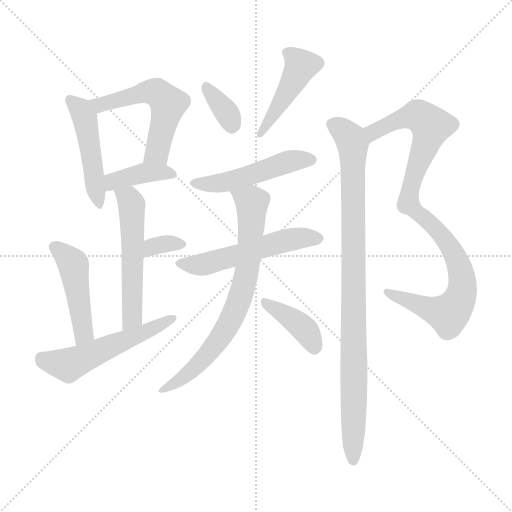
t = 0.00 s
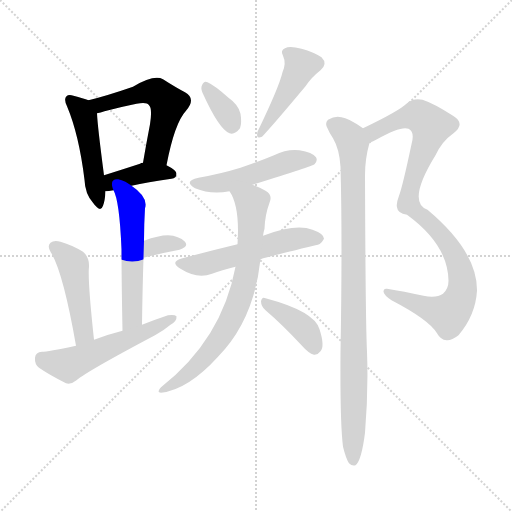
t = 2.08 s
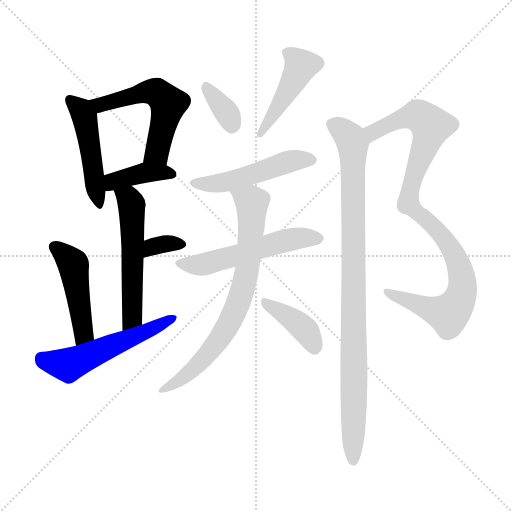
t = 4.16 s
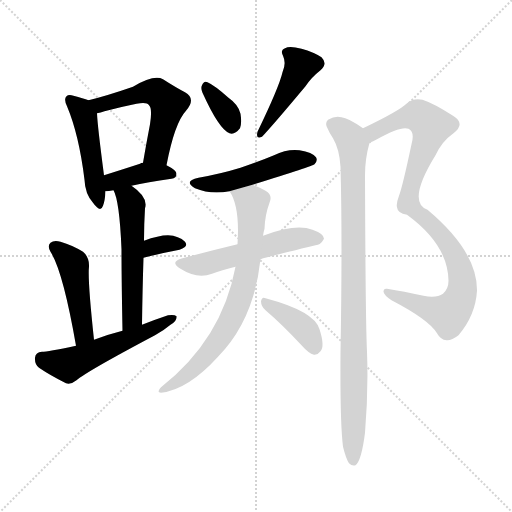
t = 6.24 s
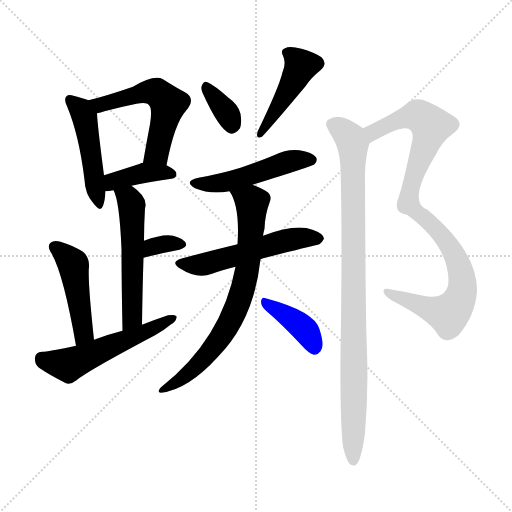
t = 8.31 s
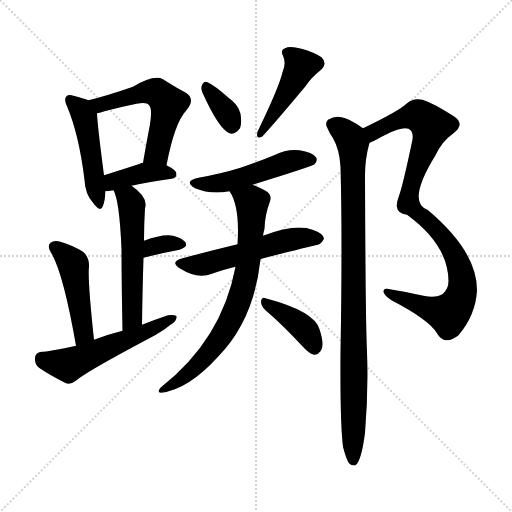
t = 10.39 s

The animated SVG that drew these frames (rendered in a browser with its animation timeline set to each time). Animation: 15 CSS @keyframes rules; one cycle of 10.39 s.

<svg version="1.1" viewBox="0 0 1024 1024" xmlns="http://www.w3.org/2000/svg">
  <g stroke="lightgray" stroke-dasharray="1,1" stroke-width="1" transform="scale(4, 4)">
    <line x1="0" y1="0" x2="256" y2="256"></line>
    <line x1="256" y1="0" x2="0" y2="256"></line>
    <line x1="128" y1="0" x2="128" y2="256"></line>
    <line x1="0" y1="128" x2="256" y2="128"></line>
  </g>
<g transform="scale(1, -1) translate(0, -900)">
   <style type="text/css">
    @keyframes keyframes0 {
      from {
       stroke: blue;
       stroke-dashoffset: 476;
       stroke-width: 128;
       }
       61% {
       animation-timing-function: step-end;
       stroke: blue;
       stroke-dashoffset: 0;
       stroke-width: 128;
       }
       to {
       stroke: black;
       stroke-width: 1024;
       }
       }
       #make-me-a-hanzi-animation-0 {
         animation: keyframes0 0.637370s both;
         animation-delay: 0.000000s;
         animation-timing-function: linear;
       }
    @keyframes keyframes1 {
      from {
       stroke: blue;
       stroke-dashoffset: 543;
       stroke-width: 128;
       }
       64% {
       animation-timing-function: step-end;
       stroke: blue;
       stroke-dashoffset: 0;
       stroke-width: 128;
       }
       to {
       stroke: black;
       stroke-width: 1024;
       }
       }
       #make-me-a-hanzi-animation-1 {
         animation: keyframes1 0.691895s both;
         animation-delay: 0.637370s;
         animation-timing-function: linear;
       }
    @keyframes keyframes2 {
      from {
       stroke: blue;
       stroke-dashoffset: 394;
       stroke-width: 128;
       }
       56% {
       animation-timing-function: step-end;
       stroke: blue;
       stroke-dashoffset: 0;
       stroke-width: 128;
       }
       to {
       stroke: black;
       stroke-width: 1024;
       }
       }
       #make-me-a-hanzi-animation-2 {
         animation: keyframes2 0.570638s both;
         animation-delay: 1.329264s;
         animation-timing-function: linear;
       }
    @keyframes keyframes3 {
      from {
       stroke: blue;
       stroke-dashoffset: 545;
       stroke-width: 128;
       }
       64% {
       animation-timing-function: step-end;
       stroke: blue;
       stroke-dashoffset: 0;
       stroke-width: 128;
       }
       to {
       stroke: black;
       stroke-width: 1024;
       }
       }
       #make-me-a-hanzi-animation-3 {
         animation: keyframes3 0.693522s both;
         animation-delay: 1.899902s;
         animation-timing-function: linear;
       }
    @keyframes keyframes4 {
      from {
       stroke: blue;
       stroke-dashoffset: 333;
       stroke-width: 128;
       }
       52% {
       animation-timing-function: step-end;
       stroke: blue;
       stroke-dashoffset: 0;
       stroke-width: 128;
       }
       to {
       stroke: black;
       stroke-width: 1024;
       }
       }
       #make-me-a-hanzi-animation-4 {
         animation: keyframes4 0.520996s both;
         animation-delay: 2.593424s;
         animation-timing-function: linear;
       }
    @keyframes keyframes5 {
      from {
       stroke: blue;
       stroke-dashoffset: 464;
       stroke-width: 128;
       }
       60% {
       animation-timing-function: step-end;
       stroke: blue;
       stroke-dashoffset: 0;
       stroke-width: 128;
       }
       to {
       stroke: black;
       stroke-width: 1024;
       }
       }
       #make-me-a-hanzi-animation-5 {
         animation: keyframes5 0.627604s both;
         animation-delay: 3.114421s;
         animation-timing-function: linear;
       }
    @keyframes keyframes6 {
      from {
       stroke: blue;
       stroke-dashoffset: 543;
       stroke-width: 128;
       }
       64% {
       animation-timing-function: step-end;
       stroke: blue;
       stroke-dashoffset: 0;
       stroke-width: 128;
       }
       to {
       stroke: black;
       stroke-width: 1024;
       }
       }
       #make-me-a-hanzi-animation-6 {
         animation: keyframes6 0.691895s both;
         animation-delay: 3.742025s;
         animation-timing-function: linear;
       }
    @keyframes keyframes7 {
      from {
       stroke: blue;
       stroke-dashoffset: 347;
       stroke-width: 128;
       }
       53% {
       animation-timing-function: step-end;
       stroke: blue;
       stroke-dashoffset: 0;
       stroke-width: 128;
       }
       to {
       stroke: black;
       stroke-width: 1024;
       }
       }
       #make-me-a-hanzi-animation-7 {
         animation: keyframes7 0.532389s both;
         animation-delay: 4.433919s;
         animation-timing-function: linear;
       }
    @keyframes keyframes8 {
      from {
       stroke: blue;
       stroke-dashoffset: 447;
       stroke-width: 128;
       }
       59% {
       animation-timing-function: step-end;
       stroke: blue;
       stroke-dashoffset: 0;
       stroke-width: 128;
       }
       to {
       stroke: black;
       stroke-width: 1024;
       }
       }
       #make-me-a-hanzi-animation-8 {
         animation: keyframes8 0.613770s both;
         animation-delay: 4.966309s;
         animation-timing-function: linear;
       }
    @keyframes keyframes9 {
      from {
       stroke: blue;
       stroke-dashoffset: 495;
       stroke-width: 128;
       }
       62% {
       animation-timing-function: step-end;
       stroke: blue;
       stroke-dashoffset: 0;
       stroke-width: 128;
       }
       to {
       stroke: black;
       stroke-width: 1024;
       }
       }
       #make-me-a-hanzi-animation-9 {
         animation: keyframes9 0.652832s both;
         animation-delay: 5.580078s;
         animation-timing-function: linear;
       }
    @keyframes keyframes10 {
      from {
       stroke: blue;
       stroke-dashoffset: 540;
       stroke-width: 128;
       }
       64% {
       animation-timing-function: step-end;
       stroke: blue;
       stroke-dashoffset: 0;
       stroke-width: 128;
       }
       to {
       stroke: black;
       stroke-width: 1024;
       }
       }
       #make-me-a-hanzi-animation-10 {
         animation: keyframes10 0.689453s both;
         animation-delay: 6.232910s;
         animation-timing-function: linear;
       }
    @keyframes keyframes11 {
      from {
       stroke: blue;
       stroke-dashoffset: 735;
       stroke-width: 128;
       }
       71% {
       animation-timing-function: step-end;
       stroke: blue;
       stroke-dashoffset: 0;
       stroke-width: 128;
       }
       to {
       stroke: black;
       stroke-width: 1024;
       }
       }
       #make-me-a-hanzi-animation-11 {
         animation: keyframes11 0.848145s both;
         animation-delay: 6.922363s;
         animation-timing-function: linear;
       }
    @keyframes keyframes12 {
      from {
       stroke: blue;
       stroke-dashoffset: 392;
       stroke-width: 128;
       }
       56% {
       animation-timing-function: step-end;
       stroke: blue;
       stroke-dashoffset: 0;
       stroke-width: 128;
       }
       to {
       stroke: black;
       stroke-width: 1024;
       }
       }
       #make-me-a-hanzi-animation-12 {
         animation: keyframes12 0.569010s both;
         animation-delay: 7.770508s;
         animation-timing-function: linear;
       }
    @keyframes keyframes13 {
      from {
       stroke: blue;
       stroke-dashoffset: 959;
       stroke-width: 128;
       }
       76% {
       animation-timing-function: step-end;
       stroke: blue;
       stroke-dashoffset: 0;
       stroke-width: 128;
       }
       to {
       stroke: black;
       stroke-width: 1024;
       }
       }
       #make-me-a-hanzi-animation-13 {
         animation: keyframes13 1.030436s both;
         animation-delay: 8.339518s;
         animation-timing-function: linear;
       }
    @keyframes keyframes14 {
      from {
       stroke: blue;
       stroke-dashoffset: 948;
       stroke-width: 128;
       }
       76% {
       animation-timing-function: step-end;
       stroke: blue;
       stroke-dashoffset: 0;
       stroke-width: 128;
       }
       to {
       stroke: black;
       stroke-width: 1024;
       }
       }
       #make-me-a-hanzi-animation-14 {
         animation: keyframes14 1.021484s both;
         animation-delay: 9.369954s;
         animation-timing-function: linear;
       }
</style>
<path d="M 177.0 699.5 Q 167.0 703.5 147.0 708.5 Q 137.0 711.5 133.0 707.5 Q 127.0 701.5 134.0 687.5 Q 158.0 630.5 169.0 540.5 Q 170.0 512.5 186.0 494.5 Q 201.0 473.5 206.0 488.5 Q 210.0 498.5 211.0 517.5 L 208.0 549.5 Q 195.0 648.5 194.0 673.5 C 193.0 693.5 193.0 693.5 177.0 699.5 Z" fill="lightgray"></path> 
<path d="M 333.0 569.5 Q 349.0 653.5 372.0 678.5 Q 393.0 702.5 370.0 715.5 Q 351.0 725.5 326.0 741.5 Q 308.0 751.5 266.0 726.5 Q 214.0 708.5 177.0 699.5 C 148.0 692.5 165.0 666.5 194.0 673.5 Q 201.0 674.5 209.0 677.5 Q 243.0 686.5 273.0 692.5 Q 294.0 696.5 298.0 689.5 Q 305.0 683.5 300.0 651.5 Q 293.0 615.5 286.0 574.5 C 281.0 544.5 327.0 540.5 333.0 569.5 Z" fill="lightgray"></path> 
<path d="M 263.0 528.5 Q 294.0 535.5 343.0 542.5 Q 353.0 543.5 353.0 552.5 Q 353.0 559.5 333.0 569.5 L 286.0 574.5 Q 282.0 574.5 280.0 572.5 Q 240.0 559.5 208.0 549.5 C 179.0 540.5 181.0 515.5 211.0 517.5 Q 217.0 517.5 227.0 519.5 L 263.0 528.5 Z" fill="lightgray"></path> 
<path d="M 284.0 250.5 Q 285.0 323.5 287.0 384.5 L 288.0 418.5 Q 288.0 451.5 290.0 483.5 Q 297.0 505.5 263.0 528.5 C 239.0 546.5 215.0 547.5 227.0 519.5 Q 239.0 498.5 243.0 401.5 Q 243.0 343.5 245.0 238.5 C 246.0 208.5 284.0 220.5 284.0 250.5 Z" fill="lightgray"></path> 
<path d="M 287.0 384.5 Q 327.0 394.5 359.0 400.5 Q 378.0 406.5 370.0 416.5 Q 358.0 428.5 336.0 429.5 Q 317.0 429.5 288.0 418.5 C 260.0 408.5 258.0 377.5 287.0 384.5 Z" fill="lightgray"></path> 
<path d="M 188.0 220.5 Q 175.0 341.5 178.0 366.5 Q 179.0 385.5 166.0 396.5 Q 145.0 409.5 121.0 416.5 Q 108.0 420.5 101.0 414.5 Q 94.0 408.5 101.0 396.5 Q 126.0 357.5 152.0 208.5 C 157.0 178.5 191.0 190.5 188.0 220.5 Z" fill="lightgray"></path> 
<path d="M 152.0 208.5 Q 95.0 196.5 84.0 196.5 Q 71.0 195.5 70.0 184.5 Q 69.0 171.5 78.0 164.5 Q 100.0 149.5 132.0 133.5 Q 142.0 130.5 153.0 139.5 Q 174.0 157.5 310.0 229.5 Q 328.0 239.5 341.0 250.5 Q 354.0 257.5 353.0 267.5 Q 349.0 271.5 336.0 269.5 Q 309.0 260.5 284.0 250.5 L 245.0 238.5 Q 217.0 231.5 188.0 220.5 L 152.0 208.5 Z" fill="lightgray"></path> 
<path d="M 405.0 714.5 Q 438.0 641.5 459.0 633.5 Q 469.0 629.5 480.0 643.5 Q 484.0 653.5 481.0 672.5 Q 477.0 690.5 457.0 704.5 Q 429.0 729.5 415.0 735.5 Q 408.0 739.5 404.0 729.5 Q 401.0 723.5 405.0 714.5 Z" fill="lightgray"></path> 
<path d="M 565.0 755.5 Q 558.0 725.5 515.0 636.5 Q 511.0 620.5 524.0 626.5 Q 545.0 648.5 611.0 727.5 Q 623.0 745.5 641.0 759.5 Q 656.0 772.5 643.0 785.5 Q 628.0 795.5 603.0 802.5 Q 579.0 808.5 570.0 803.5 Q 560.0 799.5 566.0 788.5 Q 573.0 773.5 565.0 755.5 Z" fill="lightgray"></path> 
<path d="M 505.0 530.5 Q 625.0 567.5 629.0 571.5 Q 636.0 578.5 632.0 585.5 Q 625.0 595.5 599.0 599.5 Q 574.0 602.5 548.0 589.5 Q 517.0 576.5 481.0 564.5 Q 442.0 552.5 397.0 544.5 Q 366.0 537.5 390.0 523.5 Q 421.0 510.5 459.0 517.5 L 505.0 530.5 Z" fill="lightgray"></path> 
<path d="M 521.0 381.5 Q 528.0 384.5 631.0 409.5 Q 641.0 409.5 648.0 422.5 Q 648.0 432.5 625.0 440.5 Q 592.0 453.5 526.0 428.5 L 475.0 411.5 Q 421.0 398.5 365.0 383.5 Q 338.0 376.5 361.0 362.5 Q 394.0 341.5 424.0 352.5 Q 443.0 359.5 471.0 366.5 L 521.0 381.5 Z" fill="lightgray"></path> 
<path d="M 471.0 366.5 Q 444.0 221.5 322.0 125.5 Q 312.0 115.5 322.0 114.5 Q 376.0 120.5 436.0 186.5 Q 508.0 259.5 521.0 381.5 L 526.0 428.5 Q 527.0 435.5 529.0 442.5 Q 530.0 470.5 539.0 494.5 Q 546.0 510.5 531.0 518.5 Q 518.0 525.5 505.0 530.5 C 477.0 542.5 445.0 543.5 459.0 517.5 Q 480.0 487.5 475.0 411.5 L 471.0 366.5 Z" fill="lightgray"></path> 
<path d="M 531.0 279.5 Q 564.0 251.5 604.0 208.5 Q 617.0 193.5 628.0 190.5 Q 635.0 189.5 641.0 197.5 Q 650.0 207.5 639.0 241.5 Q 629.0 277.5 531.0 303.5 Q 524.0 307.5 522.0 297.5 Q 522.0 287.5 531.0 279.5 Z" fill="lightgray"></path> 
<path d="M 739.0 614.5 Q 746.0 617.5 754.0 621.5 Q 802.0 648.5 817.0 642.5 Q 830.0 636.5 823.0 611.5 Q 805.0 526.5 798.0 508.5 Q 792.0 492.5 794.0 485.5 Q 795.0 473.5 814.0 470.5 Q 896.0 410.5 897.0 338.5 Q 897.0 322.5 886.0 312.5 Q 873.0 303.5 847.0 308.5 Q 807.0 317.5 774.0 322.5 Q 767.0 323.5 767.0 316.5 Q 768.0 309.5 783.0 299.5 Q 858.0 260.5 874.0 233.5 Q 881.0 220.5 893.0 219.5 Q 903.0 218.5 917.0 229.5 Q 951.0 269.5 954.0 318.5 Q 955.0 396.5 855.0 480.5 Q 813.0 495.5 871.0 589.5 Q 884.0 617.5 907.0 633.5 Q 932.0 652.5 906.0 668.5 Q 867.0 693.5 845.0 700.5 Q 827.0 704.5 814.0 693.5 Q 799.0 678.5 726.0 643.5 C 699.0 630.5 712.0 601.5 739.0 614.5 Z" fill="lightgray"></path> 
<path d="M 686.0 6.5 Q 692.0 -17.5 698.0 -26.5 Q 704.0 -32.5 711.0 -30.5 Q 723.0 -21.5 730.0 34.5 Q 737.0 116.5 734.0 196.5 Q 731.0 256.5 730.0 549.5 Q 730.0 582.5 739.0 614.5 C 743.0 632.5 743.0 632.5 726.0 643.5 Q 696.0 664.5 683.0 665.5 Q 671.0 669.5 656.0 660.5 Q 649.0 653.5 655.0 643.5 Q 659.0 633.5 666.0 623.5 Q 679.0 601.5 681.0 566.5 Q 685.0 421.5 681.0 195.5 Q 680.0 53.5 686.0 6.5 Z" fill="lightgray"></path> 
      <clipPath id="make-me-a-hanzi-clip-0">
      <path d="M 177.0 699.5 Q 167.0 703.5 147.0 708.5 Q 137.0 711.5 133.0 707.5 Q 127.0 701.5 134.0 687.5 Q 158.0 630.5 169.0 540.5 Q 170.0 512.5 186.0 494.5 Q 201.0 473.5 206.0 488.5 Q 210.0 498.5 211.0 517.5 L 208.0 549.5 Q 195.0 648.5 194.0 673.5 C 193.0 693.5 193.0 693.5 177.0 699.5 Z" fill="lightgray"></path>
      </clipPath>
      <path clip-path="url(#make-me-a-hanzi-clip-0)" d="M 141.0 700.5 L 163.0 677.5 L 171.0 659.5 L 196.0 492.5 " fill="none" id="make-me-a-hanzi-animation-0" stroke-dasharray="348 696" stroke-linecap="round"></path>

      <clipPath id="make-me-a-hanzi-clip-1">
      <path d="M 333.0 569.5 Q 349.0 653.5 372.0 678.5 Q 393.0 702.5 370.0 715.5 Q 351.0 725.5 326.0 741.5 Q 308.0 751.5 266.0 726.5 Q 214.0 708.5 177.0 699.5 C 148.0 692.5 165.0 666.5 194.0 673.5 Q 201.0 674.5 209.0 677.5 Q 243.0 686.5 273.0 692.5 Q 294.0 696.5 298.0 689.5 Q 305.0 683.5 300.0 651.5 Q 293.0 615.5 286.0 574.5 C 281.0 544.5 327.0 540.5 333.0 569.5 Z" fill="lightgray"></path>
      </clipPath>
      <path clip-path="url(#make-me-a-hanzi-clip-1)" d="M 185.0 695.5 L 201.0 690.5 L 285.0 714.5 L 317.0 713.5 L 337.0 692.5 L 317.0 604.5 L 295.0 581.5 " fill="none" id="make-me-a-hanzi-animation-1" stroke-dasharray="415 830" stroke-linecap="round"></path>

      <clipPath id="make-me-a-hanzi-clip-2">
      <path d="M 263.0 528.5 Q 294.0 535.5 343.0 542.5 Q 353.0 543.5 353.0 552.5 Q 353.0 559.5 333.0 569.5 L 286.0 574.5 Q 282.0 574.5 280.0 572.5 Q 240.0 559.5 208.0 549.5 C 179.0 540.5 181.0 515.5 211.0 517.5 Q 217.0 517.5 227.0 519.5 L 263.0 528.5 Z" fill="lightgray"></path>
      </clipPath>
      <path clip-path="url(#make-me-a-hanzi-clip-2)" d="M 214.0 523.5 L 229.0 537.5 L 262.0 548.5 L 324.0 556.5 L 344.0 551.5 " fill="none" id="make-me-a-hanzi-animation-2" stroke-dasharray="266 532" stroke-linecap="round"></path>

      <clipPath id="make-me-a-hanzi-clip-3">
      <path d="M 284.0 250.5 Q 285.0 323.5 287.0 384.5 L 288.0 418.5 Q 288.0 451.5 290.0 483.5 Q 297.0 505.5 263.0 528.5 C 239.0 546.5 215.0 547.5 227.0 519.5 Q 239.0 498.5 243.0 401.5 Q 243.0 343.5 245.0 238.5 C 246.0 208.5 284.0 220.5 284.0 250.5 Z" fill="lightgray"></path>
      </clipPath>
      <path clip-path="url(#make-me-a-hanzi-clip-3)" d="M 234.0 518.5 L 258.0 501.5 L 264.0 478.5 L 265.0 274.5 L 249.0 247.5 " fill="none" id="make-me-a-hanzi-animation-3" stroke-dasharray="417 834" stroke-linecap="round"></path>

      <clipPath id="make-me-a-hanzi-clip-4">
      <path d="M 287.0 384.5 Q 327.0 394.5 359.0 400.5 Q 378.0 406.5 370.0 416.5 Q 358.0 428.5 336.0 429.5 Q 317.0 429.5 288.0 418.5 C 260.0 408.5 258.0 377.5 287.0 384.5 Z" fill="lightgray"></path>
      </clipPath>
      <path clip-path="url(#make-me-a-hanzi-clip-4)" d="M 294.0 389.5 L 299.0 401.5 L 313.0 408.5 L 361.0 410.5 " fill="none" id="make-me-a-hanzi-animation-4" stroke-dasharray="205 410" stroke-linecap="round"></path>

      <clipPath id="make-me-a-hanzi-clip-5">
      <path d="M 188.0 220.5 Q 175.0 341.5 178.0 366.5 Q 179.0 385.5 166.0 396.5 Q 145.0 409.5 121.0 416.5 Q 108.0 420.5 101.0 414.5 Q 94.0 408.5 101.0 396.5 Q 126.0 357.5 152.0 208.5 C 157.0 178.5 191.0 190.5 188.0 220.5 Z" fill="lightgray"></path>
      </clipPath>
      <path clip-path="url(#make-me-a-hanzi-clip-5)" d="M 109.0 405.5 L 147.0 370.5 L 168.0 234.5 L 155.0 220.5 " fill="none" id="make-me-a-hanzi-animation-5" stroke-dasharray="336 672" stroke-linecap="round"></path>

      <clipPath id="make-me-a-hanzi-clip-6">
      <path d="M 152.0 208.5 Q 95.0 196.5 84.0 196.5 Q 71.0 195.5 70.0 184.5 Q 69.0 171.5 78.0 164.5 Q 100.0 149.5 132.0 133.5 Q 142.0 130.5 153.0 139.5 Q 174.0 157.5 310.0 229.5 Q 328.0 239.5 341.0 250.5 Q 354.0 257.5 353.0 267.5 Q 349.0 271.5 336.0 269.5 Q 309.0 260.5 284.0 250.5 L 245.0 238.5 Q 217.0 231.5 188.0 220.5 L 152.0 208.5 Z" fill="lightgray"></path>
      </clipPath>
      <path clip-path="url(#make-me-a-hanzi-clip-6)" d="M 83.0 183.5 L 94.0 176.5 L 136.0 170.5 L 348.0 263.5 " fill="none" id="make-me-a-hanzi-animation-6" stroke-dasharray="415 830" stroke-linecap="round"></path>

      <clipPath id="make-me-a-hanzi-clip-7">
      <path d="M 405.0 714.5 Q 438.0 641.5 459.0 633.5 Q 469.0 629.5 480.0 643.5 Q 484.0 653.5 481.0 672.5 Q 477.0 690.5 457.0 704.5 Q 429.0 729.5 415.0 735.5 Q 408.0 739.5 404.0 729.5 Q 401.0 723.5 405.0 714.5 Z" fill="lightgray"></path>
      </clipPath>
      <path clip-path="url(#make-me-a-hanzi-clip-7)" d="M 414.0 724.5 L 453.0 674.5 L 463.0 648.5 " fill="none" id="make-me-a-hanzi-animation-7" stroke-dasharray="219 438" stroke-linecap="round"></path>

      <clipPath id="make-me-a-hanzi-clip-8">
      <path d="M 565.0 755.5 Q 558.0 725.5 515.0 636.5 Q 511.0 620.5 524.0 626.5 Q 545.0 648.5 611.0 727.5 Q 623.0 745.5 641.0 759.5 Q 656.0 772.5 643.0 785.5 Q 628.0 795.5 603.0 802.5 Q 579.0 808.5 570.0 803.5 Q 560.0 799.5 566.0 788.5 Q 573.0 773.5 565.0 755.5 Z" fill="lightgray"></path>
      </clipPath>
      <path clip-path="url(#make-me-a-hanzi-clip-8)" d="M 577.0 793.5 L 601.0 766.5 L 522.0 633.5 " fill="none" id="make-me-a-hanzi-animation-8" stroke-dasharray="319 638" stroke-linecap="round"></path>

      <clipPath id="make-me-a-hanzi-clip-9">
      <path d="M 505.0 530.5 Q 625.0 567.5 629.0 571.5 Q 636.0 578.5 632.0 585.5 Q 625.0 595.5 599.0 599.5 Q 574.0 602.5 548.0 589.5 Q 517.0 576.5 481.0 564.5 Q 442.0 552.5 397.0 544.5 Q 366.0 537.5 390.0 523.5 Q 421.0 510.5 459.0 517.5 L 505.0 530.5 Z" fill="lightgray"></path>
      </clipPath>
      <path clip-path="url(#make-me-a-hanzi-clip-9)" d="M 391.0 534.5 L 462.0 537.5 L 583.0 578.5 L 623.0 580.5 " fill="none" id="make-me-a-hanzi-animation-9" stroke-dasharray="367 734" stroke-linecap="round"></path>

      <clipPath id="make-me-a-hanzi-clip-10">
      <path d="M 521.0 381.5 Q 528.0 384.5 631.0 409.5 Q 641.0 409.5 648.0 422.5 Q 648.0 432.5 625.0 440.5 Q 592.0 453.5 526.0 428.5 L 475.0 411.5 Q 421.0 398.5 365.0 383.5 Q 338.0 376.5 361.0 362.5 Q 394.0 341.5 424.0 352.5 Q 443.0 359.5 471.0 366.5 L 521.0 381.5 Z" fill="lightgray"></path>
      </clipPath>
      <path clip-path="url(#make-me-a-hanzi-clip-10)" d="M 361.0 373.5 L 412.0 371.5 L 559.0 416.5 L 607.0 424.5 L 638.0 422.5 " fill="none" id="make-me-a-hanzi-animation-10" stroke-dasharray="412 824" stroke-linecap="round"></path>

      <clipPath id="make-me-a-hanzi-clip-11">
      <path d="M 471.0 366.5 Q 444.0 221.5 322.0 125.5 Q 312.0 115.5 322.0 114.5 Q 376.0 120.5 436.0 186.5 Q 508.0 259.5 521.0 381.5 L 526.0 428.5 Q 527.0 435.5 529.0 442.5 Q 530.0 470.5 539.0 494.5 Q 546.0 510.5 531.0 518.5 Q 518.0 525.5 505.0 530.5 C 477.0 542.5 445.0 543.5 459.0 517.5 Q 480.0 487.5 475.0 411.5 L 471.0 366.5 Z" fill="lightgray"></path>
      </clipPath>
      <path clip-path="url(#make-me-a-hanzi-clip-11)" d="M 468.0 516.5 L 504.0 494.5 L 497.0 375.5 L 484.0 314.5 L 457.0 250.5 L 416.0 192.5 L 370.0 147.5 L 327.0 120.5 " fill="none" id="make-me-a-hanzi-animation-11" stroke-dasharray="607 1214" stroke-linecap="round"></path>

      <clipPath id="make-me-a-hanzi-clip-12">
      <path d="M 531.0 279.5 Q 564.0 251.5 604.0 208.5 Q 617.0 193.5 628.0 190.5 Q 635.0 189.5 641.0 197.5 Q 650.0 207.5 639.0 241.5 Q 629.0 277.5 531.0 303.5 Q 524.0 307.5 522.0 297.5 Q 522.0 287.5 531.0 279.5 Z" fill="lightgray"></path>
      </clipPath>
      <path clip-path="url(#make-me-a-hanzi-clip-12)" d="M 531.0 294.5 L 600.0 250.5 L 620.0 226.5 L 628.0 205.5 " fill="none" id="make-me-a-hanzi-animation-12" stroke-dasharray="264 528" stroke-linecap="round"></path>

      <clipPath id="make-me-a-hanzi-clip-13">
      <path d="M 739.0 614.5 Q 746.0 617.5 754.0 621.5 Q 802.0 648.5 817.0 642.5 Q 830.0 636.5 823.0 611.5 Q 805.0 526.5 798.0 508.5 Q 792.0 492.5 794.0 485.5 Q 795.0 473.5 814.0 470.5 Q 896.0 410.5 897.0 338.5 Q 897.0 322.5 886.0 312.5 Q 873.0 303.5 847.0 308.5 Q 807.0 317.5 774.0 322.5 Q 767.0 323.5 767.0 316.5 Q 768.0 309.5 783.0 299.5 Q 858.0 260.5 874.0 233.5 Q 881.0 220.5 893.0 219.5 Q 903.0 218.5 917.0 229.5 Q 951.0 269.5 954.0 318.5 Q 955.0 396.5 855.0 480.5 Q 813.0 495.5 871.0 589.5 Q 884.0 617.5 907.0 633.5 Q 932.0 652.5 906.0 668.5 Q 867.0 693.5 845.0 700.5 Q 827.0 704.5 814.0 693.5 Q 799.0 678.5 726.0 643.5 C 699.0 630.5 712.0 601.5 739.0 614.5 Z" fill="lightgray"></path>
      </clipPath>
      <path clip-path="url(#make-me-a-hanzi-clip-13)" d="M 739.0 623.5 L 761.0 644.5 L 818.0 666.5 L 838.0 667.5 L 862.0 646.5 L 821.0 525.5 L 817.0 493.5 L 891.0 420.5 L 914.0 380.5 L 924.0 344.5 L 924.0 314.5 L 910.0 285.5 L 896.0 271.5 L 774.0 315.5 " fill="none" id="make-me-a-hanzi-animation-13" stroke-dasharray="831 1662" stroke-linecap="round"></path>

      <clipPath id="make-me-a-hanzi-clip-14">
      <path d="M 686.0 6.5 Q 692.0 -17.5 698.0 -26.5 Q 704.0 -32.5 711.0 -30.5 Q 723.0 -21.5 730.0 34.5 Q 737.0 116.5 734.0 196.5 Q 731.0 256.5 730.0 549.5 Q 730.0 582.5 739.0 614.5 C 743.0 632.5 743.0 632.5 726.0 643.5 Q 696.0 664.5 683.0 665.5 Q 671.0 669.5 656.0 660.5 Q 649.0 653.5 655.0 643.5 Q 659.0 633.5 666.0 623.5 Q 679.0 601.5 681.0 566.5 Q 685.0 421.5 681.0 195.5 Q 680.0 53.5 686.0 6.5 Z" fill="lightgray"></path>
      </clipPath>
      <path clip-path="url(#make-me-a-hanzi-clip-14)" d="M 665.0 651.5 L 701.0 622.5 L 706.0 600.5 L 706.0 -22.5 " fill="none" id="make-me-a-hanzi-animation-14" stroke-dasharray="820 1640" stroke-linecap="round"></path>

</g>
</svg>
